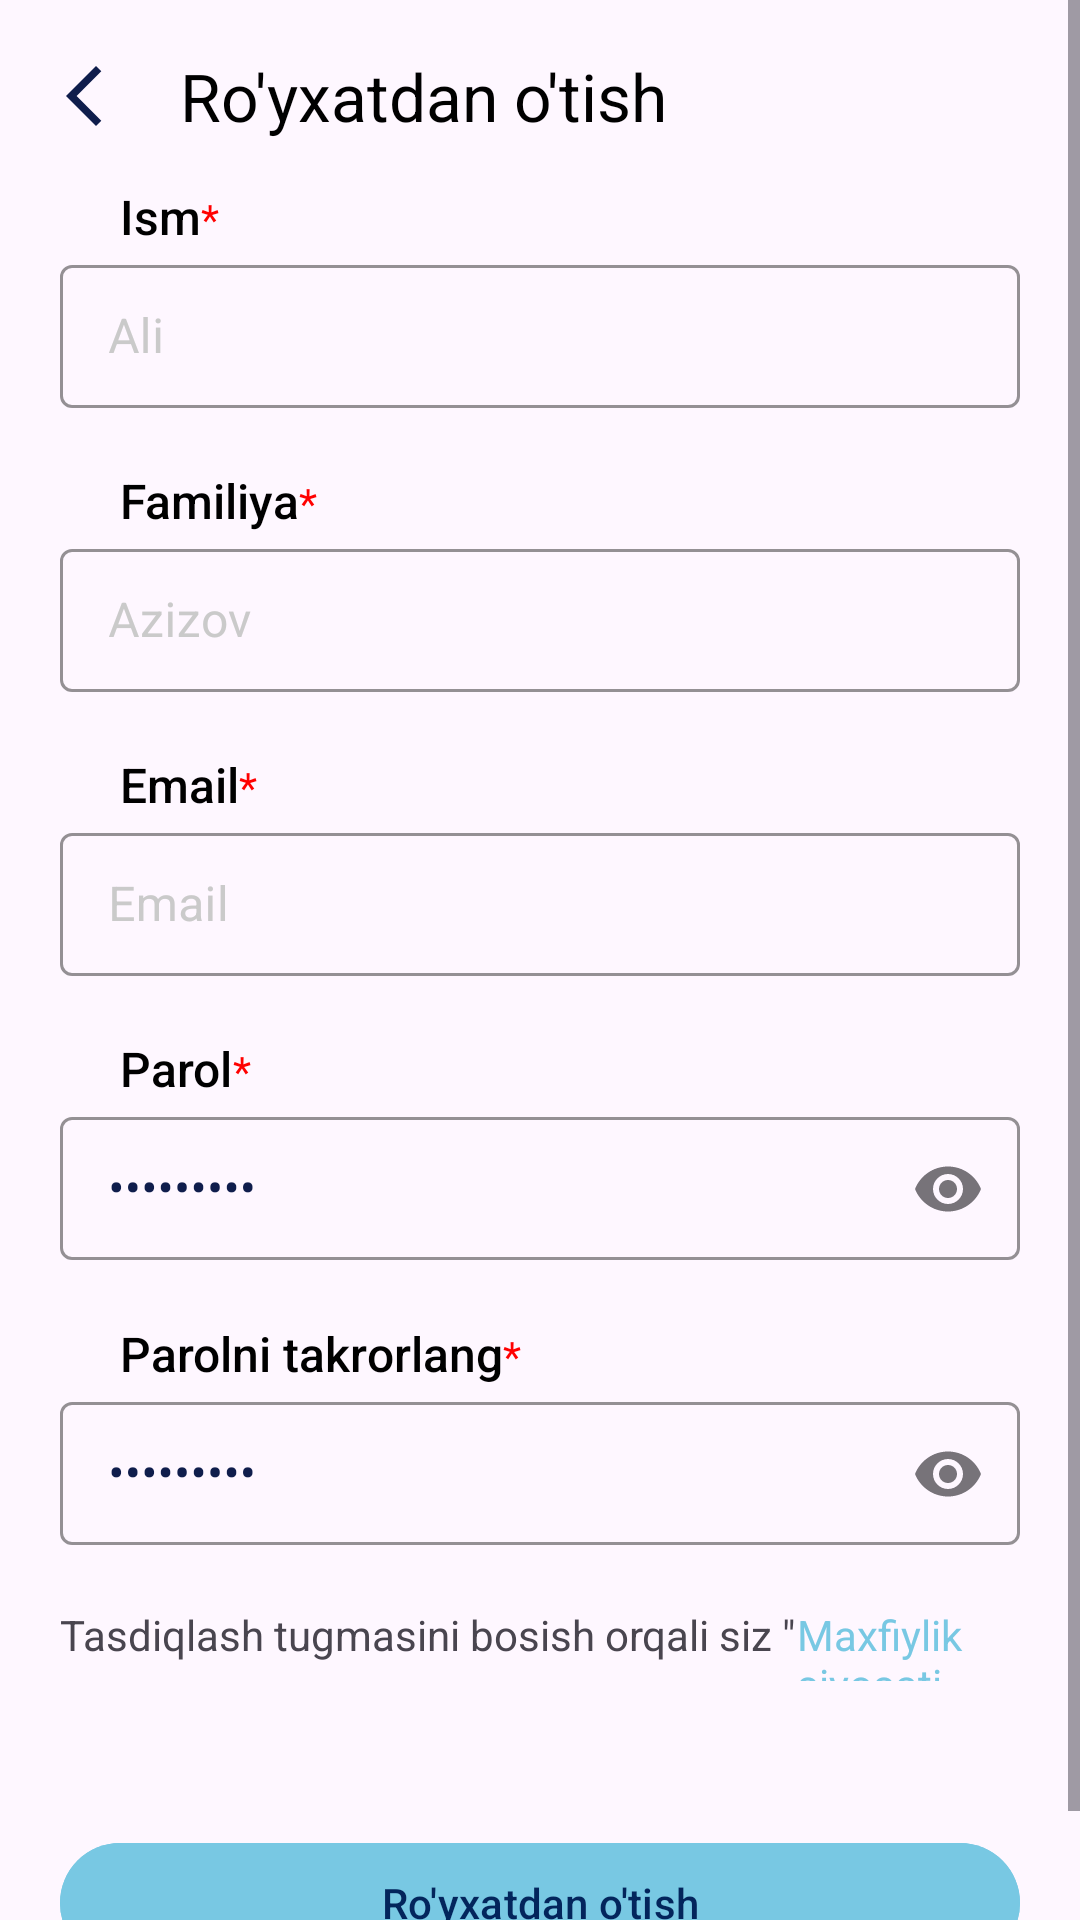

Write the Android layout XML for this screen, with the resource values it uses.
<!-- AndroidManifest.xml: application theme Theme.HandyBook -->
<!-- res/layout/fragment_sign_up.xml -->
<?xml version="1.0" encoding="utf-8"?>
<androidx.constraintlayout.widget.ConstraintLayout xmlns:android="http://schemas.android.com/apk/res/android"
    xmlns:tools="http://schemas.android.com/tools"
    android:layout_width="match_parent"
    android:layout_height="match_parent"
    xmlns:app="http://schemas.android.com/apk/res-auto"
    tools:context=".intro.SignUpFragment">

    <androidx.appcompat.widget.Toolbar
        android:id="@+id/toolbar"
        android:layout_width="match_parent"
        android:layout_height="?attr/actionBarSize"
        android:minHeight="?attr/actionBarSize"
        android:theme="?attr/actionBarTheme"
        app:layout_constraintEnd_toEndOf="parent"
        app:layout_constraintStart_toStartOf="parent"
        app:layout_constraintTop_toTopOf="parent"
        app:navigationIcon="@drawable/baseline_arrow_back_ios_new_24"
        app:title="Ro'yxatdan o'tish"
        app:titleTextColor="@color/black" />

    <ScrollView
        android:layout_width="match_parent"
        android:layout_height="wrap_content"
        app:layout_constraintStart_toStartOf="parent"
        app:layout_constraintTop_toTopOf="parent">
        <LinearLayout
            android:layout_width="match_parent"
            android:layout_height="wrap_content"
            android:layout_gravity="center"
            android:orientation="vertical"
            android:layout_marginTop="40dp"
            android:padding="20dp"
            app:layout_constraintStart_toStartOf="parent"
            app:layout_constraintTop_toTopOf="parent">



            <LinearLayout
                android:layout_width="wrap_content"
                android:layout_height="wrap_content"
                android:layout_marginLeft="20dp"
                android:orientation="horizontal">

                <TextView
                    android:layout_width="wrap_content"
                    android:layout_height="wrap_content"
                    android:fontFamily="sans-serif-medium"
                    android:text="Ism"
                    android:textColor="@color/black"
                    android:textSize="16sp" />

                <TextView
                    android:layout_width="wrap_content"
                    android:layout_height="wrap_content"
                    android:text="*"
                    android:textColor="@color/red" />

            </LinearLayout>

            <com.google.android.material.textfield.TextInputLayout
                style="@style/Widget.MaterialComponents.TextInputLayout.OutlinedBox.Dense"
                android:layout_width="match_parent"
                android:layout_height="wrap_content"
                android:hint="Ali"
                android:textColorHint="#CACACA"
                app:boxStrokeColor="@color/mtrl_textinput_default_box_stroke_color">

                <com.google.android.material.textfield.TextInputEditText
                    android:id="@+id/signupIsm"
                    android:layout_width="match_parent"
                    android:layout_height="wrap_content" />
            </com.google.android.material.textfield.TextInputLayout>








            <LinearLayout
                android:layout_width="wrap_content"
                android:layout_height="wrap_content"
                android:layout_marginLeft="20dp"
                android:layout_marginTop="20dp"
                android:orientation="horizontal">

                <TextView
                    android:layout_width="wrap_content"
                    android:layout_height="wrap_content"
                    android:fontFamily="sans-serif-medium"
                    android:text="Familiya"
                    android:textColor="@color/black"
                    android:textSize="16sp" />

                <TextView
                    android:layout_width="wrap_content"
                    android:layout_height="wrap_content"
                    android:text="*"
                    android:textColor="@color/red" />

            </LinearLayout>

            <com.google.android.material.textfield.TextInputLayout
                style="@style/Widget.MaterialComponents.TextInputLayout.OutlinedBox.Dense"
                android:layout_width="match_parent"
                android:layout_height="wrap_content"
                android:hint="Azizov"
                android:textColorHint="#CACACA"
                app:boxStrokeColor="@color/mtrl_textinput_default_box_stroke_color">

                <com.google.android.material.textfield.TextInputEditText
                    android:id="@+id/signupFamiliya"
                    android:layout_width="match_parent"
                    android:layout_height="wrap_content" />
            </com.google.android.material.textfield.TextInputLayout>












            <LinearLayout
                android:layout_width="wrap_content"
                android:layout_height="wrap_content"
                android:layout_marginLeft="20dp"
                android:layout_marginTop="20dp"
                android:orientation="horizontal">

                <TextView
                    android:layout_width="wrap_content"
                    android:layout_height="wrap_content"
                    android:fontFamily="sans-serif-medium"
                    android:text="Email"
                    android:textColor="@color/black"
                    android:textSize="16sp" />

                <TextView
                    android:layout_width="wrap_content"
                    android:layout_height="wrap_content"
                    android:text="*"
                    android:textColor="@color/red" />

            </LinearLayout>

            <com.google.android.material.textfield.TextInputLayout
                style="@style/Widget.MaterialComponents.TextInputLayout.OutlinedBox.Dense"
                android:layout_width="match_parent"
                android:layout_height="wrap_content"
                android:hint="Email"
                android:textColorHint="#CACACA"
                app:boxStrokeColor="@color/mtrl_textinput_default_box_stroke_color">

                <com.google.android.material.textfield.TextInputEditText
                    android:id="@+id/signupEmail"
                    android:layout_width="match_parent"
                    android:layout_height="wrap_content" />
            </com.google.android.material.textfield.TextInputLayout>

            <LinearLayout
                android:layout_width="wrap_content"
                android:layout_height="wrap_content"
                android:layout_marginLeft="20dp"
                android:layout_marginTop="20dp"
                android:orientation="horizontal">

                <TextView
                    android:layout_width="wrap_content"
                    android:layout_height="wrap_content"
                    android:fontFamily="sans-serif-medium"
                    android:text="Parol"
                    android:textColor="@color/black"
                    android:textSize="16sp" />

                <TextView
                    android:layout_width="wrap_content"
                    android:layout_height="wrap_content"
                    android:text="*"
                    android:textColor="@color/red" />

            </LinearLayout>

            <com.google.android.material.textfield.TextInputLayout
                style="@style/Widget.MaterialComponents.TextInputLayout.OutlinedBox.Dense"
                android:layout_width="match_parent"
                android:layout_height="wrap_content"
                android:hint="•••••••••"
                android:textColorHint="#0f1d4c"
                app:boxStrokeColor="@color/mtrl_textinput_default_box_stroke_color"
                app:endIconMode="password_toggle"
                >

                <com.google.android.material.textfield.TextInputEditText
                    android:id="@+id/signupPassword"
                    android:inputType="textPassword"
                    android:layout_width="match_parent"
                    android:layout_height="wrap_content" />
            </com.google.android.material.textfield.TextInputLayout>


            <LinearLayout
                android:layout_width="wrap_content"
                android:layout_height="wrap_content"
                android:layout_marginLeft="20dp"
                android:layout_marginTop="20dp"
                android:orientation="horizontal">

                <TextView
                    android:layout_width="wrap_content"
                    android:layout_height="wrap_content"
                    android:fontFamily="sans-serif-medium"
                    android:text="Parolni takrorlang"
                    android:textColor="@color/black"
                    android:textSize="16sp" />

                <TextView
                    android:layout_width="wrap_content"
                    android:layout_height="wrap_content"
                    android:text="*"
                    android:textColor="@color/red" />

            </LinearLayout>

            <com.google.android.material.textfield.TextInputLayout
                style="@style/Widget.MaterialComponents.TextInputLayout.OutlinedBox.Dense"
                android:layout_width="match_parent"
                android:layout_height="wrap_content"
                android:hint="•••••••••"
                android:textColorHint="#0f1d4c"
                app:boxStrokeColor="@color/mtrl_textinput_default_box_stroke_color"
                app:endIconMode="password_toggle"
                >

                <com.google.android.material.textfield.TextInputEditText
                    android:id="@+id/signupPassword2"
                    android:inputType="textPassword"
                    android:layout_width="match_parent"
                    android:layout_height="wrap_content" />
            </com.google.android.material.textfield.TextInputLayout>



            <LinearLayout
                android:layout_width="match_parent"
                android:layout_height="25dp"
                android:orientation="horizontal"
                android:layout_marginTop="20dp">

                <TextView
                    android:layout_width="wrap_content"
                    android:layout_height="wrap_content"
                    android:layout_marginRight="10dp"
                    android:text='Tasdiqlash tugmasini bosish orqali siz "' />

                <TextView
                    android:id="@+id/signin_tv"
                    android:layout_width="wrap_content"
                    android:layout_height="wrap_content"
                    android:text="Maxfiylik siyosati"
                    android:textAllCaps="false"
                    android:textColor="@color/app_light"
                    android:layout_marginLeft="-10dp" />

                <TextView
                    android:layout_width="wrap_content"
                    android:layout_height="wrap_content"
                    android:layout_marginLeft="10dp"
                    android:text='"shartlariga rozilik bildirasiz' />
            </LinearLayout>


            <com.google.android.material.button.MaterialButton
                android:id="@+id/signup_btn"
                android:layout_width="match_parent"
                android:layout_height="wrap_content"
                android:layout_marginTop="50dp"
                android:text="Ro'yxatdan o'tish"
                android:textAllCaps="false"
                android:textColor="@color/app_dark"
                android:backgroundTint="@color/app_light" />


        </LinearLayout>

    </ScrollView>



</androidx.constraintlayout.widget.ConstraintLayout>
<!-- resources referenced by this layout -->
<resources>
  <color name="app_dark">#03255c</color>
  <color name="app_light">#78c8e3</color>
  <color name="black">#FF000000</color>
  <color name="red">#FF0000</color>
  <!-- drawable baseline_arrow_back_ios_new_24 (drawable) -->
  <vector android:height="24dp" android:tint="#0F1D4C"
      android:viewportHeight="24" android:viewportWidth="24"
      android:width="24dp" xmlns:android="http://schemas.android.com/apk/res/android">
      <path android:fillColor="@android:color/white" android:pathData="M17.77,3.77l-1.77,-1.77l-10,10l10,10l1.77,-1.77l-8.23,-8.23z"/>
  </vector>
  <style name="Theme.HandyBook" parent="Theme.Material3.DayNight.NoActionBar">
          
          <item name="colorPrimary">@color/purple_500</item>
          <item name="colorPrimaryVariant">@color/purple_700</item>
          <item name="colorOnPrimary">@color/white</item>
          
          <item name="colorSecondary">@color/teal_200</item>
          <item name="colorSecondaryVariant">@color/teal_700</item>
          <item name="colorOnSecondary">@color/black</item>
          
          <item name="android:statusBarColor">?attr/colorPrimaryVariant</item>
          
      </style>
  <color name="purple_500">#FF6200EE</color>
  <color name="purple_700">#FF3700B3</color>
  <color name="white">#FFFFFFFF</color>
  <color name="teal_200">#FF03DAC5</color>
  <color name="teal_700">#FF018786</color>
</resources>
